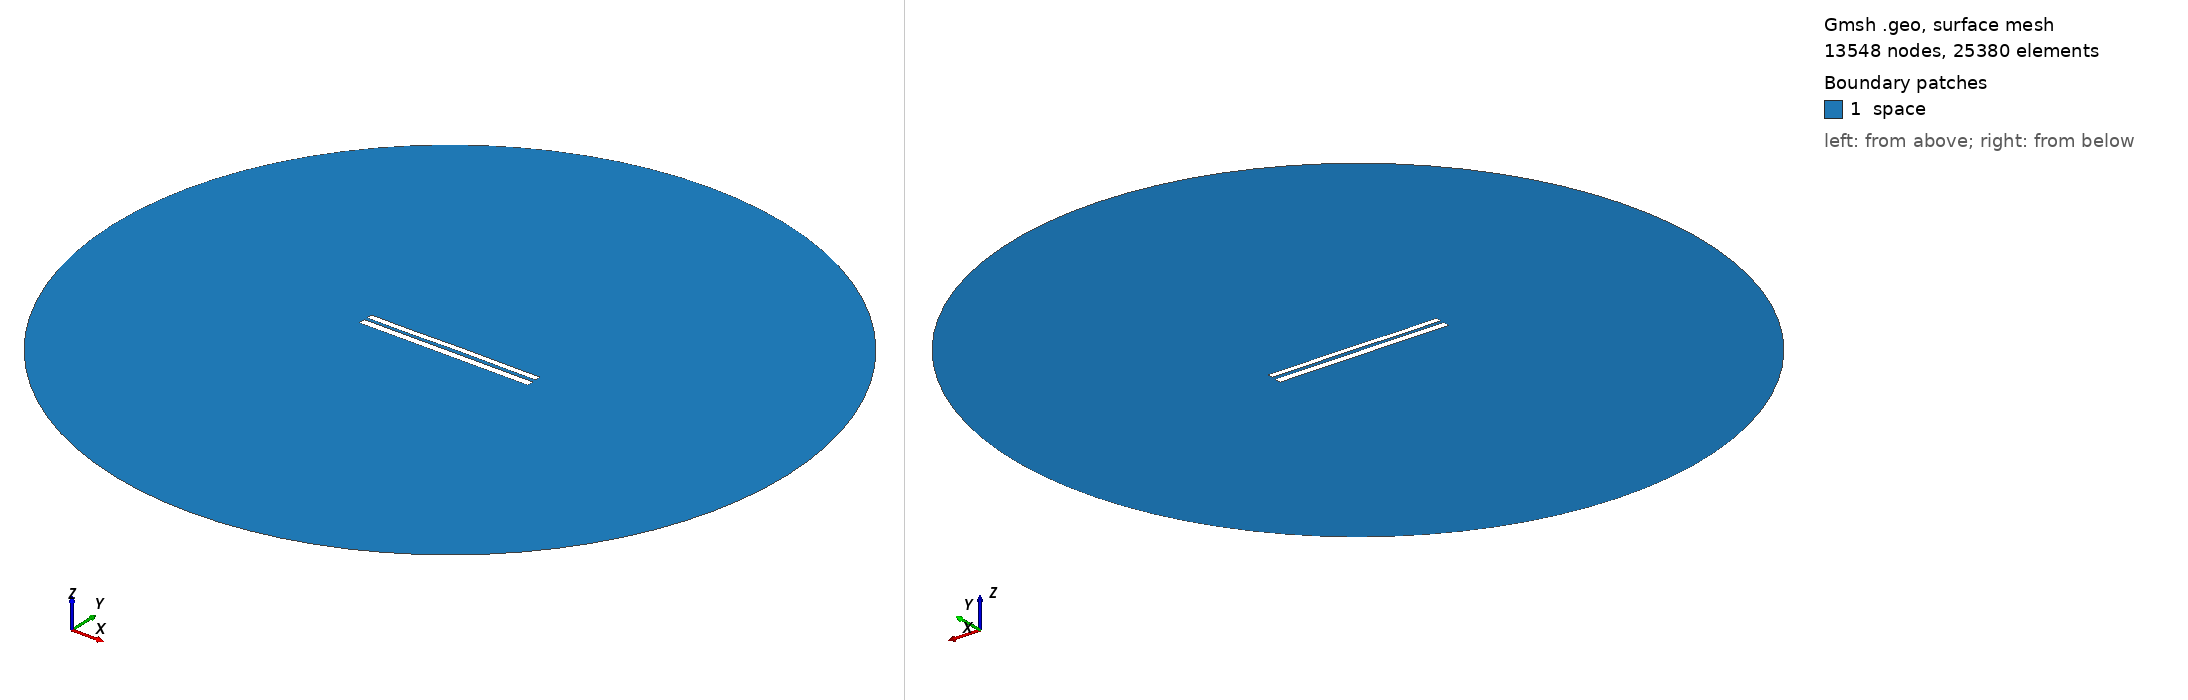

Gmsh geometry script, surface-meshed: 13548 nodes, 25380 surface elements. Boundary patches (legend numbers): 1 space. Left view from above one corner, right view from below the opposite corner. Legend entries are the model's physical surfaces. The drawing asked Gmsh for element sizes between 1% and 20% of the model's largest extent; the script's own settings can give other sizes.

=== 7457.geo (drawn) ===
//---------------------------------------
// Geometry kernel
//---------------------------------------

SetFactory("OpenCASCADE");



//---------------------------------------
// Parameters of the geometry
//---------------------------------------

// Overetch of the upper plate
overetch = 0.25;

// Distance between the plates
distance = 1.75;

// Discretization over the x axis (for the deformation)
nx = 50; 

// Length of the plate
L = 100 - overetch; 

// Number of modes
n = 4; 

// 1st mode coefficient
coeff(1) = 0.15;
beta(1) = 0.596864 * 3.1415926535 / L;

// 2nd mode coefficient
coeff(2) = 0.07499999999999998;
beta(2) = 1.49418 * 3.1415926535 / L;

// 3rd mode coefficient
coeff(3) = -0.075;
beta(3) = 2.50025 * 3.1415926535 / L;

// 4th mode coefficient
coeff(4) = -0.075;
beta(4) = 3.49999 * 3.1415926535 / L;



//---------------------------------------
// Upper plate (deformed rectangle)
//---------------------------------------

// Coordiantes of the upper plate
xmin = -50;
xmax = 50 - overetch;

// Height of the upper plate
yheight = 4 - 2 * overetch;

// Indexes of the points
UpperID[] = {};
LowerID[] = {};
LeftID[] = {};
RightID[] = {};

// Point index
p = 1;

// Horizontal edges
For i In {1:nx}
    x = xmin + (i-1)*(xmax - xmin)/(nx-1);

    y_bottom = distance / 2 + overetch;
    For j In {1:n}
        C = (Cosh(beta(j)*L) + Cos(beta(j)*L)) / (Sinh(beta(j)*L) + Sin(beta(j)*L));
        y_bottom  = y_bottom + coeff(j) * (Cosh(beta(j)*(x+50)) - Cos(beta(j)*(x+50)) - C * (Sinh(beta(j)*(x+50)) - Sin(beta(j)*(x+50))));
    EndFor

    y_top = y_bottom + yheight;

    Point(p) = {x, y_top, 0, 1.0};
    UpperID[i] = p;
    p = p + 1;

    Point(p) = {x, y_bottom, 0, 1.0};
    LowerID[i] = p;
    p = p + 1;
EndFor

// Create point lists
UpperPts[] = {}; LowerPts[] = {};
For i In {1:nx}
  UpperPts[] += {UpperID[i]};
  LowerPts[] += {LowerID[i]};
EndFor

// Build splines
Spline(1) = {UpperPts[]};
Spline(2) = {LowerPts[]};
Line(3) = {LowerPts[nx-1], UpperPts[nx-1]};
Line(4) = {LowerPts[0], UpperPts[0]};

// Build the plane surface
Curve Loop(1) = {2, 3, -1, -4};
Plane Surface(1) = {1};



//---------------------------------------
// Lower plate (rectangle)
//---------------------------------------

// Vertices
Point(1001) = {-50, -1, 0, 1.0};
Point(1002) = { 50, -1, 0, 1.0};
Point(1003) = { 50,  -5, 0, 1.0};
Point(1004) = {-50,  -5, 0, 1.0};

// Edges
Line(5) = {1001, 1002};
Line(6) = {1002, 1003};
Line(7) = {1003, 1004};
Line(8) = {1004, 1001};

// Plane surface
Line Loop(2) = {5, 6, 7, 8};
Plane Surface(2) = {2}; 



//---------------------------------------
// Outer (fictious) boundary
//---------------------------------------

// Points
Point(1005) = {0, 0, 0};       // Center
Point(1006) = {200, 0, 0};     // Start point
Point(1007) = {0, 200, 0};     // 90 degrees
Point(1008) = {-200, 0, 0};    // 180 degrees
Point(1009) = {0, -200, 0};    // 270 degrees

// Circle arcs (each needs start, center, end)
Circle(9) = {1006, 1005, 1007};
Circle(10) = {1007, 1005, 1008};
Circle(11) = {1008, 1005, 1009};
Circle(12) = {1009, 1005, 1006};

// Plane surface for the entire domain
Curve Loop(3) = {9, 10, 11, 12};
Surface(3) = {3};

// Subtract the plates from the whole domain to obtain the actual domain where we want to solve the equations
BooleanDifference{ Surface{3}; Delete; }{ Surface{1}; Surface{2}; Delete; }




//---------------------------------------
// Transfinite Lines/Curves
//---------------------------------------

// Set the number of points on the boundaries
r = 7;

// Plates
Transfinite Curve {1, 2} = 50*r Using Progression 1;
Transfinite Curve {3, 4} = 2*r Using Progression 1;
Transfinite Line {5, 7} = 50*r Using Progression 1;
Transfinite Line {6, 8} = 2*r Using Progression 1;

// Outer boundary
Transfinite Line {9, 10, 11, 12} = 20 Using Progression 1;



//---------------------------------------
// Physical groups
//---------------------------------------                

// Physical curves (boundaries)
Physical Line("force_segment", 10) = {2};
Physical Line("upper_plate", 11) = {1, 3, 4};
Physical Line("lower_plate", 12) = {5, 6, 7, 8};
Physical Line("boundary", 20) = {9, 10, 11, 12};

// Physical Surfaces
Physical Surface("space", 30) = {3};



//---------------------------------------
// 6. Generate the Mesh
//---------------------------------------

// 2D mesh generation
Mesh 2;
